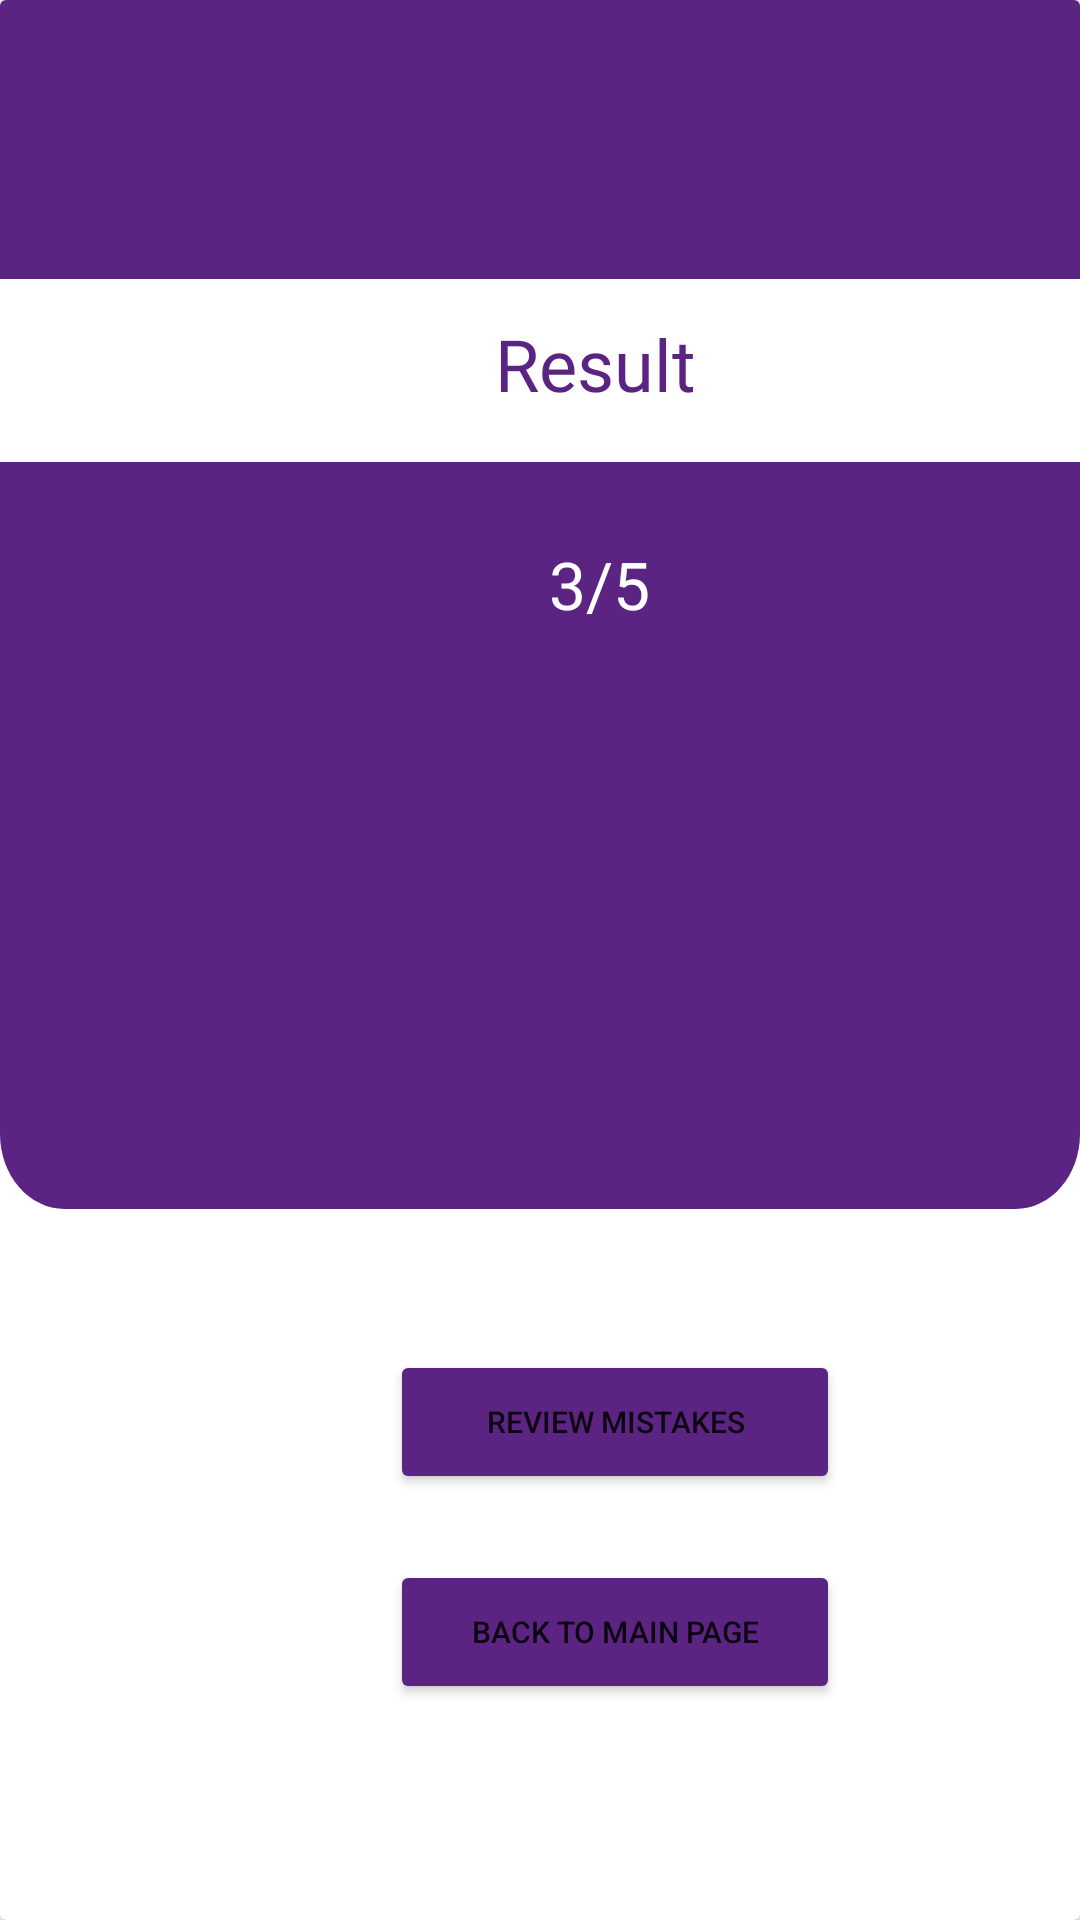

Layout XML and referenced resources for this Android screen:
<!-- AndroidManifest.xml: application theme Theme.OnlineEducationSystem -->
<!-- res/layout/activity_quiz_result.xml -->
<?xml version="1.0" encoding="utf-8"?>
<androidx.constraintlayout.widget.ConstraintLayout xmlns:android="http://schemas.android.com/apk/res/android"
    xmlns:app="http://schemas.android.com/apk/res-auto"
    xmlns:tools="http://schemas.android.com/tools"
    android:layout_width="match_parent"
    android:layout_height="match_parent"
    tools:context=".QuizResult">

    <androidx.recyclerview.widget.RecyclerView
        android:id="@+id/review_of_mistakes_id"
        android:layout_width="409dp"
        android:layout_height="729dp"
        android:paddingTop="50dp"
        android:visibility="gone"
        app:layout_constraintBottom_toBottomOf="parent"
        app:layout_constraintEnd_toEndOf="parent"
        app:layout_constraintStart_toStartOf="parent"
        app:layout_constraintTop_toTopOf="parent" />

    <androidx.cardview.widget.CardView
        android:id="@+id/result_demonstration_id"
        android:layout_width="match_parent"
        android:layout_height="match_parent"
        app:layout_constraintBottom_toBottomOf="parent"
        app:layout_constraintEnd_toEndOf="parent"
        app:layout_constraintStart_toStartOf="parent"
        app:layout_constraintTop_toTopOf="parent">

        <ImageView
            android:id="@+id/imageView7"
            android:layout_width="wrap_content"
            android:layout_height="wrap_content"
            android:scaleType="fitXY"
            app:srcCompat="@drawable/feedback_background" />

        <ImageView
            android:id="@+id/imageView9"
            android:layout_width="wrap_content"
            android:layout_height="wrap_content"
            android:layout_marginTop="88dp"
            app:srcCompat="@drawable/feedback_result_background" />

        <TextView
            android:id="@+id/textView5"
            android:layout_width="wrap_content"
            android:layout_height="wrap_content"
            android:layout_marginLeft="165dp"
            android:layout_marginTop="105dp"
            android:fontFamily="@font/poppins_semibold"
            android:text="Result"
            android:textColor="#5C2482"
            android:textSize="24sp" />

        <TextView
            android:id="@+id/score_id"
            android:layout_width="wrap_content"
            android:layout_height="wrap_content"
            android:layout_marginLeft="183dp"
            android:layout_marginTop="180dp"
            android:fontFamily="@font/poppins_semibold"
            android:text="3/5"
            android:textColor="#FFFFFF"
            android:textSize="22sp" />

        <Button
            android:id="@+id/back_to_mp"
            android:layout_width="150dp"
            android:layout_height="wrap_content"
            android:layout_marginLeft="130dp"
            android:layout_marginTop="520dp"
            android:backgroundTint="#5C2482"
            android:text="Back to Main Page"
            android:textSize="10sp" />

        <Button
            android:id="@+id/review_but"
            android:layout_width="150dp"
            android:layout_height="wrap_content"
            android:layout_marginLeft="130dp"
            android:layout_marginTop="450dp"
            android:backgroundTint="#5C2482"
            android:text="Review Mistakes"
            android:textSize="10sp" />
    </androidx.cardview.widget.CardView>

</androidx.constraintlayout.widget.ConstraintLayout>
<!-- resources referenced by this layout -->
<resources>
  <!-- drawable feedback_background (drawable) -->
  <vector xmlns:android="http://schemas.android.com/apk/res/android"
      android:width="417dp"
      android:height="403dp"
      android:viewportWidth="417"
      android:viewportHeight="403">
    <path
        android:pathData="M0,0H417V378C417,391.81 405.81,403 392,403H25C11.19,403 0,391.81 0,378V0Z"
        android:fillColor="#5C2482"/>
  </vector>
  <!-- drawable feedback_result_background (drawable) -->
  <vector xmlns:android="http://schemas.android.com/apk/res/android"
      android:width="417dp"
      android:height="71dp"
      android:viewportWidth="417"
      android:viewportHeight="71">
    <path
        android:pathData="M0,0h417v71h-417z"
        android:fillColor="#ffffff"/>
  </vector>
  <style name="Theme.OnlineEducationSystem" parent="Theme.MaterialComponents.DayNight.DarkActionBar">
          
          <item name="colorPrimary">@color/purple_500</item>
          <item name="colorPrimaryVariant">@color/purple_700</item>
          <item name="colorOnPrimary">@color/white</item>
          
          <item name="colorSecondary">@color/teal_200</item>
          <item name="colorSecondaryVariant">@color/teal_700</item>
          <item name="colorOnSecondary">@color/black</item>
          
          <item name="android:statusBarColor" tools:targetApi="l">?attr/colorPrimaryVariant</item>
          
      </style>
  <!-- not gathered from this repository: default colours our renderer supplied (Android Studio template values) -->
  <color name="purple_500">#FF6200EE</color>
  <color name="purple_700">#FF3700B3</color>
  <color name="teal_200">#FF03DAC5</color>
  <color name="teal_700">#FF018786</color>
  <color name="black">#FF000000</color>
  <color name="white">#FFFFFFFF</color>
</resources>
